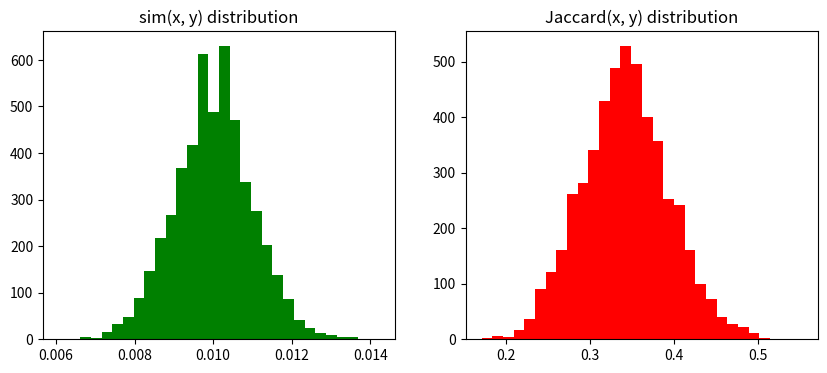

Write Python code to recreate this figure.
# [redacted]
# Here i want to give some theory before we start to solve our problems 
# Fibonacci - what is that? It's math sequence, where next number is sum of two prev numbers 
# Usually it starts from 0 or 1
# 0 1 1 2 3 5 8 13 - Fibonacci sequence basic
# 0+1 = 1, 0+1=1, 1+1=2, 1+2=3, 2+3=5, 3+5=8, 5+8=13

# Python code to compute Fibonacci using 2x2 matrix exponentiation.
# Includes two methods:
# 1) fib_matrix(n): standard method using base matrix M = [[1,1],[1,0]]^n
# 2) fib_modified(n): using Q = M^2 = [[2,1],[1,1]]^(n//2) and handling parity
# Both use iterative binary exponentiation (no recursion).

def mat_mul(a, b):
    """Multiply two 2x2 matrices a and b (each as tuple of tuples or lists)."""
    return (
        (a[0][0]*b[0][0] + a[0][1]*b[1][0], a[0][0]*b[0][1] + a[0][1]*b[1][1]),
        (a[1][0]*b[0][0] + a[1][1]*b[1][0], a[1][0]*b[0][1] + a[1][1]*b[1][1])
    )

def mat_pow(mat, n):
    """Iterative binary exponentiation for 2x2 matrix 'mat' to power n (n >= 0)."""
    # Identity matrix
    result = ((1,0),(0,1))
    base = mat
    while n > 0:
        if n & 1:
            result = mat_mul(result, base)
        base = mat_mul(base, base)
        n >>= 1
    return result

def fib_matrix(n):
    """Return F_n using M^n where M = [[1,1],[1,0]]."""
    if n == 0:
        return 0
    M = ((1,1),(1,0))
    Mn = mat_pow(M, n)
    
    return Mn[1][0]

def fib_modified(n):
    """Return F_n using Q^(n//2) where Q = M^2 = [[2,1],[1,1]]."""
    if n == 0:
        return 0
    Q = ((2,1),(1,1))
    k = n // 2
    Qk = mat_pow(Q, k)
    
    A = Qk[0][0]
    B = Qk[0][1]

    return B if n % 2 == 0 else A


print("\nSome larger n:")
for n in [20,30,50,100,500,1000]:
    a = fib_matrix(n)
    b = fib_modified(n)
    print(f"F({n}) length={len(str(a))} digits, match={a==b}")

def mat_pow_steps(mat, n):
    steps = 0
    base = mat
    while n > 0:
        steps += 1  
        if n & 1:
            pass
        base = mat_mul(base, base)
        n >>= 1
    return steps

print(" ")
#WE CAN SEE O(logn) operations
for n in [1,2,4,8,16,32,64,128,1024,10**6]:
    print(f"n={n}, mat_pow iterations ~ {mat_pow_steps(((1,1),(1,0)), n)}")



# *********** PROBLEM2 ****************

# 0/1 Knapsack Algorithm — Problem 2
# Standard Dynamic Programming solution with optional O(W) space optimization

def knapsack(weights, values, W):

    n = len(weights)
    dp = [0] * (W + 1)

    for i in range(n):
        
        for w in range(W, weights[i] - 1, -1):
            dp[w] = max(dp[w], dp[w - weights[i]] + values[i])

    return dp[W]

weights = [2, 3, 4, 5]
values  = [3, 4, 5, 6]
W = 5

result = knapsack(weights, values, W)
print("Maximum value =", result)


# ************* PROBLEM 3 **************************

import numpy as np
import matplotlib.pyplot as plt
from itertools import combinations

N = 100
vectors = np.random.randint(0, 2, (100, N))

def sim(x, y):
    return np.dot(x, y) / (np.sum(x) * np.sum(y))

def jaccard(x, y):
    intersection = np.sum(np.logical_and(x, y))
    union = np.sum(np.logical_or(x, y))
    return intersection / union if union != 0 else 0


sim_values = []
jacc_values = []

for (i, j) in combinations(range(len(vectors)), 2):
    sim_values.append(sim(vectors[i], vectors[j]))
    jacc_values.append(jaccard(vectors[i], vectors[j]))


plt.figure(figsize=(10,4))
plt.subplot(1,2,1)
plt.hist(sim_values, bins=30, color='green')
plt.title("sim(x, y) distribution")
plt.subplot(1,2,2)
plt.hist(jacc_values, bins=30, color='red')
plt.title("Jaccard(x, y) distribution")
plt.show()


N_large = 1000
vectors_large = np.random.randint(0, 2, (100, N_large))
sim_large = [sim(vectors_large[i], vectors_large[j]) for i, j in combinations(range(100), 2)]
print("Average similarity for N=1000:", np.mean(sim_large))

from math import comb
N_sparse = 2000
w = 5
possible_vectors = comb(N_sparse, w)
print("Number of possible sparse vectors (N=2000, w=5):", possible_vectors)
